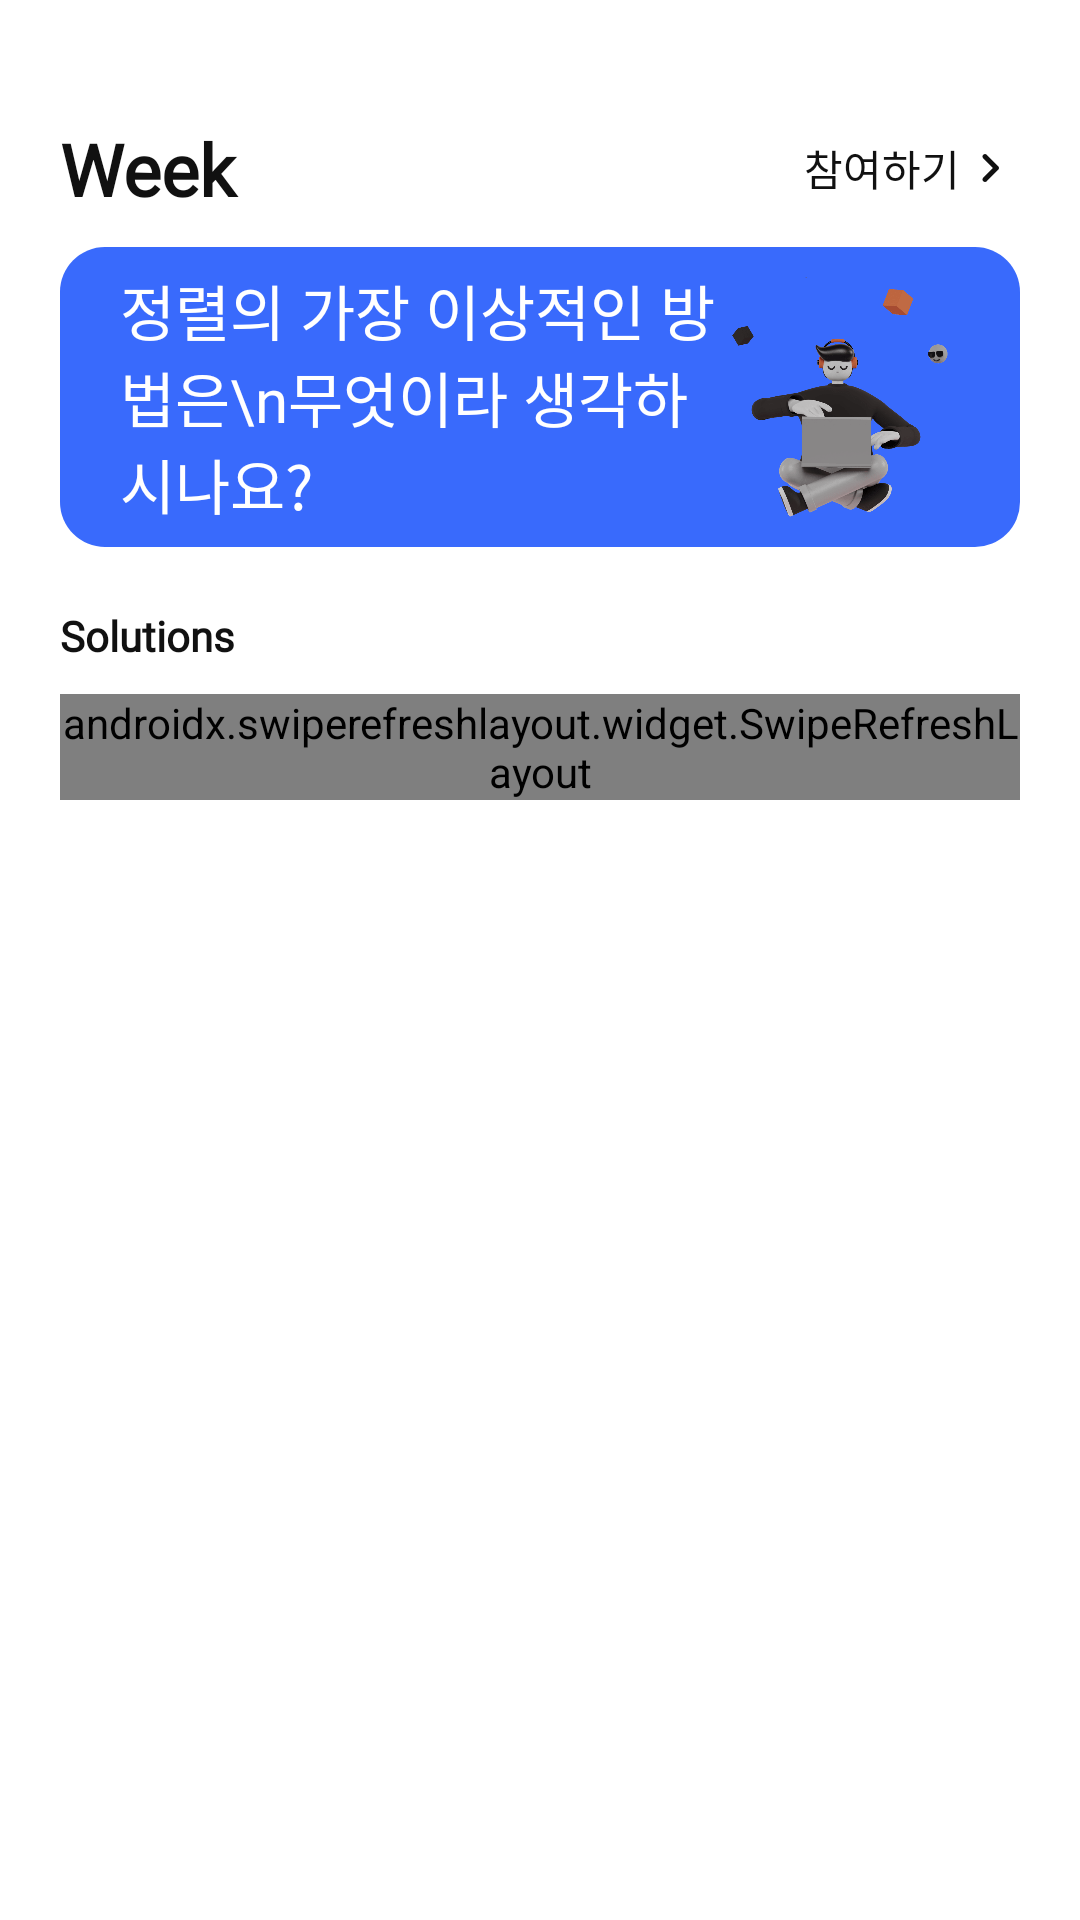

Android layout source for this screen:
<!-- AndroidManifest.xml: application theme Theme.Graduation_Project -->
<!-- res/layout/fragment_contest.xml -->
<?xml version="1.0" encoding="utf-8"?>
<androidx.constraintlayout.widget.ConstraintLayout xmlns:android="http://schemas.android.com/apk/res/android"
    xmlns:app="http://schemas.android.com/apk/res-auto"
    xmlns:tools="http://schemas.android.com/tools"
    android:layout_width="match_parent"
    android:layout_height="match_parent"
    android:layout_marginBottom="?attr/actionBarSize"
    tools:context=".ui.contest.ContestFragment">

    <LinearLayout
        android:layout_width="match_parent"
        android:layout_height="match_parent"
        android:layout_marginHorizontal="20dp"
        android:layout_marginTop="40dp"
        android:orientation="vertical">

        <LinearLayout
            android:layout_width="match_parent"
            android:layout_height="wrap_content"
            android:gravity="center_vertical"
            android:orientation="horizontal">

            <TextView
                android:id="@+id/contest_week"
                android:layout_width="wrap_content"
                android:layout_height="wrap_content"
                android:layout_weight="1"
                android:fontFamily="@font/pretendard_extrab"
                android:text="Week "
                android:textColor="@color/res_text_color_black"
                android:textSize="24sp"
                android:textStyle="bold" />


            <LinearLayout
                android:id="@+id/contest_join_layout"
                android:layout_width="wrap_content"
                android:layout_height="match_parent"
                android:gravity="center_vertical"
                android:orientation="horizontal">

                <TextView
                    android:id="@+id/contst_join"
                    android:layout_width="wrap_content"
                    android:layout_height="wrap_content"
                    android:fontFamily="@font/pretendard_m"
                    android:gravity="right"
                    android:text="참여하기"
                    android:textColor="@color/res_text_color_black"
                    android:textSize="14sp" />

                <ImageView
                    android:id="@+id/imageView"
                    android:layout_width="wrap_content"
                    android:layout_height="wrap_content"
                    android:layout_weight="1"
                    android:src="@drawable/ic_round_keyboard_arrow_right_24" />


            </LinearLayout>


        </LinearLayout>


        <androidx.cardview.widget.CardView
            android:layout_width="match_parent"
            android:layout_height="100dp"
            android:layout_marginTop="10dp"
            app:cardCornerRadius="15dp"
            app:cardElevation="0dp"

            >

            <LinearLayout
                android:layout_width="match_parent"
                android:layout_height="match_parent"
                android:background="@color/res_contest_hero_background"
                android:gravity="center_vertical"
                android:orientation="horizontal">

                <TextView
                    android:id="@+id/textView5"
                    android:layout_width="wrap_content"
                    android:layout_height="wrap_content"
                    android:layout_marginLeft="20dp"
                    android:layout_weight="1"
                    android:fontFamily="@font/pretendard_b"
                    android:gravity="center|left"
                    android:text="정렬의 가장 이상적인 방법은\n무엇이라 생각하시나요?"
                    android:textColor="@color/res_contest_benner_text_color"
                    android:textSize="20sp" />

                <ImageView
                    android:id="@+id/img_benner"
                    android:layout_width="80dp"
                    android:layout_height="80dp"
                    android:layout_marginRight="20dp"
                    android:src="@drawable/hero" />
            </LinearLayout>

        </androidx.cardview.widget.CardView>


        <TextView
            android:id="@+id/Solutions"
            android:layout_width="wrap_content"
            android:layout_height="wrap_content"
            android:layout_marginTop="20dp"
            android:layout_marginBottom="10dp"
            android:fontFamily="@font/pretendard_b"
            android:text="Solutions"
            android:textColor="@color/res_text_color_black"
            android:textSize="14sp"
            android:textStyle="bold" />

<androidx.swiperefreshlayout.widget.SwipeRefreshLayout
    android:layout_width="match_parent"
    android:layout_height="wrap_content"
    android:id="@+id/contest_refresh_layout">

    <androidx.recyclerview.widget.RecyclerView
        android:id="@+id/Contest_Recycler"
        android:layout_width="match_parent"
        android:layout_height="match_parent"
        tools:listitem="@layout/cardview_contest" />

</androidx.swiperefreshlayout.widget.SwipeRefreshLayout>



    </LinearLayout>

</androidx.constraintlayout.widget.ConstraintLayout>
<!-- res/layout/cardview_contest.xml (included above) -->
<?xml version="1.0" encoding="utf-8"?>
<androidx.cardview.widget.CardView xmlns:android="http://schemas.android.com/apk/res/android"
    xmlns:app="http://schemas.android.com/apk/res-auto"
    xmlns:tools="http://schemas.android.com/tools"
    android:layout_width="match_parent"
    android:layout_height="120dp"
    android:layout_marginBottom="10dp"
    app:cardCornerRadius="15dp"
    app:cardElevation="0dp">


    <FrameLayout
        android:layout_width="match_parent"
        android:layout_height="match_parent"
        android:background="@color/res_cardview_listitem_background">

        <RelativeLayout
            android:layout_width="match_parent"
            android:layout_height="match_parent"
            android:layout_marginHorizontal="20dp"
            android:layout_marginVertical="20dp">

            <TextView
                android:id="@+id/contest_cardview_text"
                android:layout_width="match_parent"
                android:layout_height="wrap_content"
                android:layout_weight="1"
                android:lineSpacingExtra="4sp"
                android:textSize="14sp" />

            <ImageView
                android:id="@+id/contest_cardview_img_gradient"
                android:layout_width="match_parent"
                android:layout_height="match_parent"
                android:layout_weight="1"
                app:srcCompat="@drawable/contest_cardview_gradient_item" />


        </RelativeLayout>

        <ImageView
            android:id="@+id/contest_cardview_medal_img"
            android:layout_width="wrap_content"
            android:layout_height="wrap_content"
            android:layout_margin="10dp"
            android:visibility="invisible"
            app:srcCompat="@drawable/ic_combined_shape_copy" />


        <LinearLayout
            android:layout_width="match_parent"
            android:layout_height="wrap_content"
            android:layout_gravity="bottom"
            android:layout_marginHorizontal="10dp"
            android:layout_marginBottom="10dp"
            android:gravity="center_vertical"
            android:orientation="horizontal">

            <androidx.cardview.widget.CardView
                android:layout_width="wrap_content"
                android:layout_height="wrap_content"
                android:layout_marginRight="10dp"
                app:cardCornerRadius="999dp"
                app:cardElevation="0dp">

                <ImageView
                    android:id="@+id/contest_cardview_profile_img"
                    android:layout_width="20dp"
                    android:layout_height="20dp"
                    tools:srcCompat="@tools:sample/avatars" />

            </androidx.cardview.widget.CardView>

            <TextView
                android:id="@+id/contest_cardview_name"
                android:layout_width="wrap_content"
                android:layout_height="wrap_content"
                android:layout_weight="1"
                android:fontFamily="@font/pretendard"
                android:lineSpacingExtra="4sp"
                android:text="TextView"
                android:textColor="@color/res_text_color_black"
                android:textSize="14sp"
                android:textStyle="normal" />

            <ImageView
                android:id="@+id/contest_cardview_language_img"
                android:layout_width="wrap_content"
                android:layout_height="wrap_content"
                app:srcCompat="@drawable/ic_cshop" />


        </LinearLayout>

    </FrameLayout>


</androidx.cardview.widget.CardView>
<!-- resources referenced by this layout -->
<resources>
  <item name="res_cardview_listitem_background" type="color">#EFF2F5</item>
  <item name="res_contest_benner_text_color" type="color">#FFFFFF</item>
  <item name="res_contest_hero_background" type="color">#396AFC</item>
  <item name="res_text_color_black" type="color">#111111</item>
  <!-- drawable contest_cardview_gradient_item (drawable) -->
  <?xml version="1.0" encoding="utf-8"?>
  <shape xmlns:android="http://schemas.android.com/apk/res/android">
      <gradient
          android:type="linear"
          android:angle="270"
          android:startColor="#00EFF2F4"
          android:centerColor="#CDEFF2F4"
          android:endColor="#EFF2F5" />
  </shape>
  <!-- drawable hero: png bitmap (drawable-v24, 48676 bytes) -->
  <!-- drawable ic_combined_shape_copy (drawable) -->
  <vector xmlns:android="http://schemas.android.com/apk/res/android"
      xmlns:aapt="http://schemas.android.com/aapt"
      android:width="22dp"
      android:height="30dp"
      android:viewportWidth="22"
      android:viewportHeight="30">
    <path
        android:pathData="M20,19.91L20,29a1,1 0,0 1,-1 1,1 1,0 0,1 -0.45,-0.11L11,26.12l-7.55,3.77A1,1 0,0 1,2 29v-9.09A12,12 0,0 0,11 24a12,12 0,0 0,9 -4.09zM11,0c6.075,0 11,4.925 11,11s-4.925,11 -11,11 -11,-4.925 -11,-11 4.925,-11 11,-11z"
        android:fillType="nonZero">
      <aapt:attr name="android:fillColor">
        <gradient 
            android:startY="0"
            android:startX="5.08442"
            android:endY="29.51041"
            android:endX="16.71384"
            android:type="linear">
          <item android:offset="0" android:color="#FFFCD057"/>
          <item android:offset="1" android:color="#FFFFBB00"/>
        </gradient>
      </aapt:attr>
    </path>
  </vector>
  <!-- drawable ic_cshop: vector/xml drawable (drawable, 2401 chars, omitted) -->
  <!-- drawable ic_round_keyboard_arrow_right_24 (drawable) -->
  <vector android:autoMirrored="true" android:height="20dp"
      android:tint="#111111" android:viewportHeight="24"
      android:viewportWidth="24" android:width="20dp" xmlns:android="http://schemas.android.com/apk/res/android">
      <path android:fillColor="@android:color/white" android:pathData="M9.29,15.88L13.17,12 9.29,8.12c-0.39,-0.39 -0.39,-1.02 0,-1.41 0.39,-0.39 1.02,-0.39 1.41,0l4.59,4.59c0.39,0.39 0.39,1.02 0,1.41L10.7,17.3c-0.39,0.39 -1.02,0.39 -1.41,0 -0.38,-0.39 -0.39,-1.03 0,-1.42z"/>
  </vector>
  <style name="Theme.Graduation_Project" parent="Theme.MaterialComponents.Light.DarkActionBar">
          
          <item name="colorPrimary">@color/purple_500</item>
          <item name="colorPrimaryVariant">@color/white</item>
          <item name="colorOnPrimary">@color/white</item>
          
          <item name="colorSecondary">@color/teal_200</item>
          <item name="colorSecondaryVariant">@color/teal_700</item>
          <item name="colorOnSecondary">@color/black</item>
          
          <item name="android:statusBarColor" tools:targetApi="l">?attr/colorPrimaryVariant</item>
          <item name="android:windowLightStatusBar">true</item>
  
      </style>
  <!-- not gathered from this repository: default colours our renderer supplied (Android Studio template values) -->
  <color name="purple_500">#FF6200EE</color>
  <color name="teal_200">#FF03DAC5</color>
  <color name="teal_700">#FF018786</color>
  <color name="black">#FF000000</color>
  <color name="white">#FFFFFFFF</color>
</resources>
